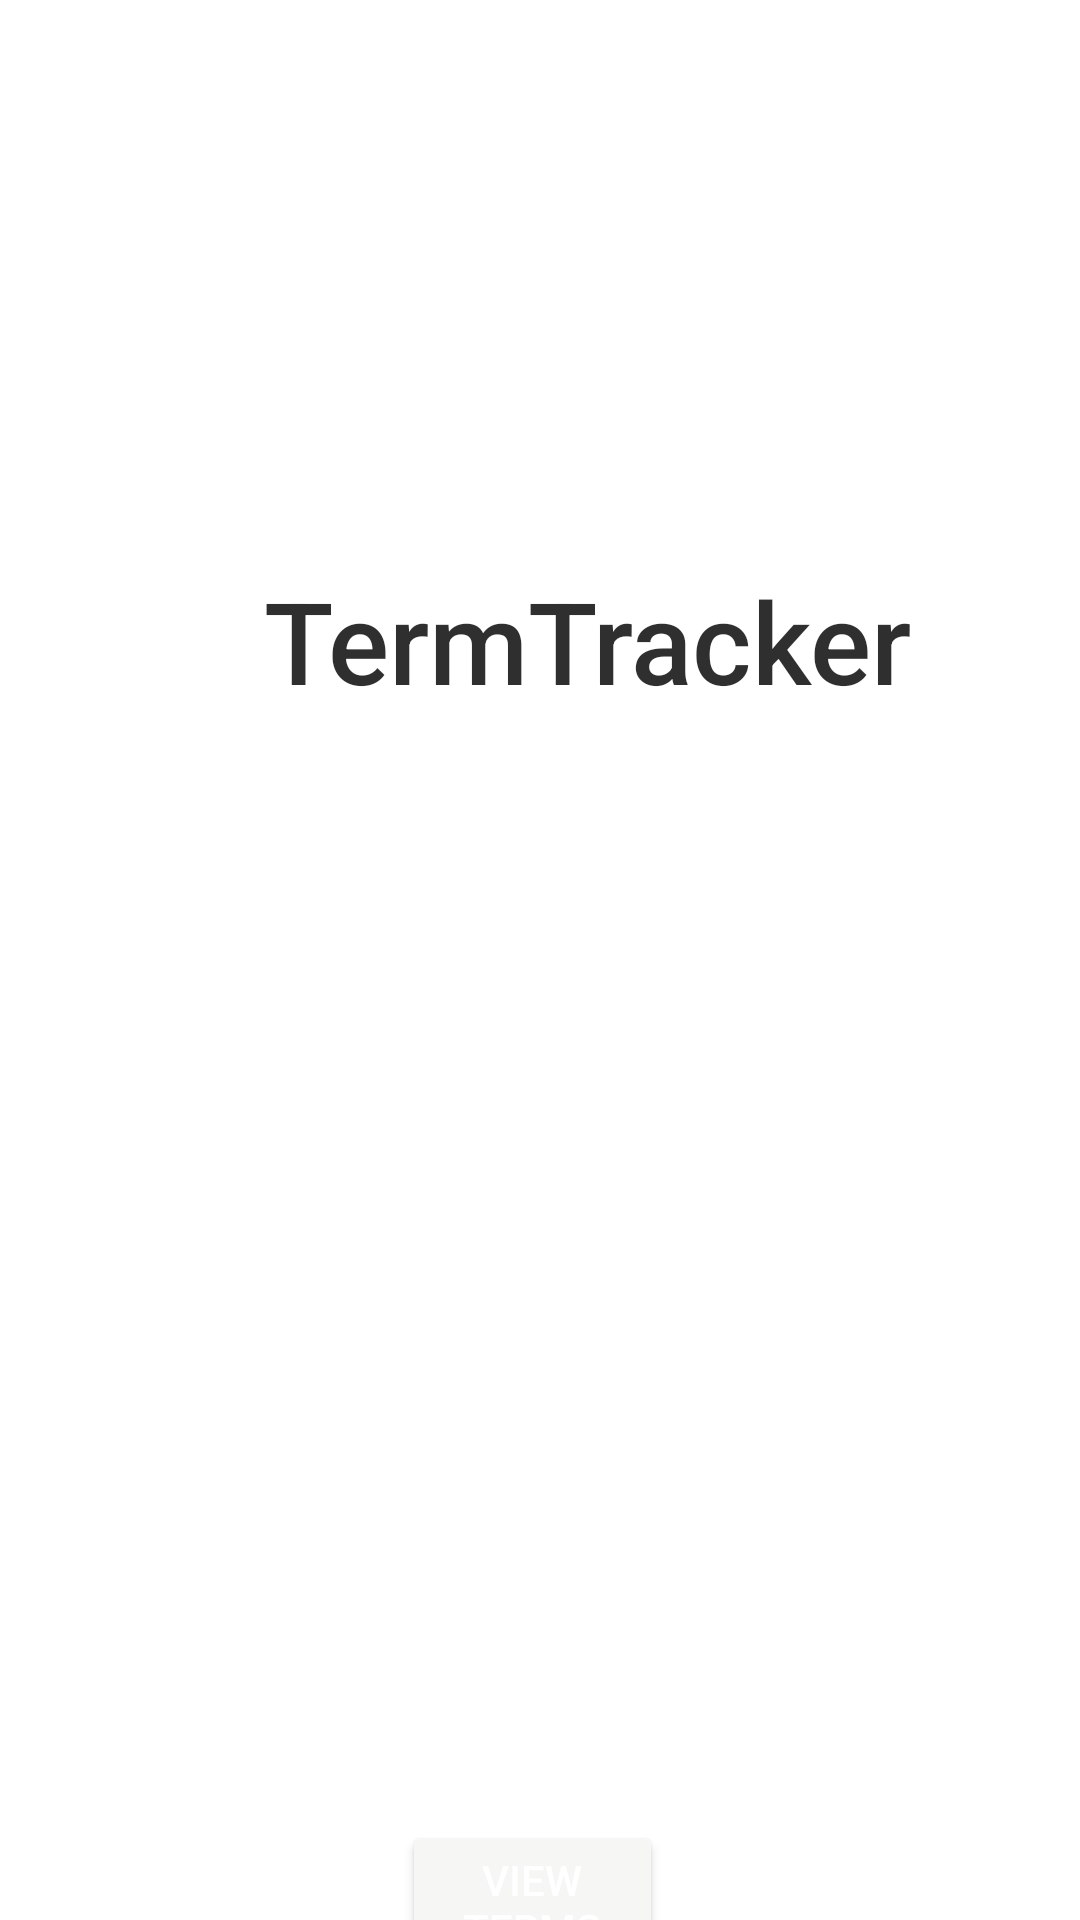

Here is an Android app screen rendered from its layout file. Give the layout XML and the strings, colors and styles it references.
<!-- AndroidManifest.xml: application theme Theme.TermTracker1 -->
<!-- res/layout/activity_main.xml -->
<?xml version="1.0" encoding="utf-8"?>
<androidx.constraintlayout.widget.ConstraintLayout xmlns:android="http://schemas.android.com/apk/res/android"
    xmlns:app="http://schemas.android.com/apk/res-auto"
    xmlns:tools="http://schemas.android.com/tools"
    android:layout_width="wrap_content"
    android:layout_height="wrap_content"
    tools:context=".UI.MainActivity"
    tools:ignore="ExtraText">

    <ScrollView
        android:id="@+id/scrollview"
        android:layout_width="497dp"
        android:layout_height="740dp"


        android:layout_marginBottom="43dp"
        app:layout_constraintBottom_toBottomOf="parent"
        app:layout_constraintEnd_toEndOf="parent"
        app:layout_constraintStart_toStartOf="parent"
        app:layout_constraintTop_toTopOf="parent"
        app:layout_constraintVertical_bias="0.382">


        <LinearLayout
            android:id="@+id/linearLayout2"
            android:layout_width="480dp"
            android:layout_height="784dp"
            android:layout_margin="15dp"
            android:layout_marginStart="15dp"
            android:layout_marginTop="15dp"
            android:layout_marginEnd="14dp"
            android:orientation="vertical"

            app:layout_constraintEnd_toEndOf="parent"
            app:layout_constraintStart_toStartOf="parent"
            app:layout_constraintTop_toTopOf="parent">

            <LinearLayout
                android:layout_width="442dp"
                android:layout_height="wrap_content"
                android:orientation="horizontal">

                <TextView
                    android:id="@+id/textView"
                    android:layout_width="235dp"
                    android:layout_height="63dp"
                    android:layout_marginStart="141dp"
                    android:layout_marginTop="227dp"
                    android:layout_marginEnd="110dp"
                    android:layout_marginBottom="10dp"
                    android:fontFamily="sans-serif-medium"
                    android:rotationX="0"
                    android:text="TermTracker"
                    android:textColor="#D0000000"
                    android:textSize="38sp"
                    app:layout_constraintBottom_toTopOf="@+id/imageView"
                    app:layout_constraintEnd_toEndOf="parent"
                    app:layout_constraintStart_toStartOf="parent"
                    app:layout_constraintTop_toTopOf="parent" />

            </LinearLayout>


            <LinearLayout
                android:layout_width="448dp"
                android:layout_height="wrap_content"
                android:orientation="horizontal">

                <ImageView
                    android:id="@+id/imageView"
                    android:layout_width="286dp"
                    android:layout_height="271dp"
                    android:layout_marginStart="96dp"
                    android:layout_marginTop="10dp"
                    android:layout_marginEnd="97dp"
                    android:layout_marginBottom="35dp"
                    app:layout_constraintBottom_toTopOf="@+id/button"
                    app:layout_constraintEnd_toEndOf="parent"
                    app:layout_constraintStart_toStartOf="parent"
                    app:layout_constraintTop_toBottomOf="@+id/textView"
                    app:srcCompat="@drawable/ic_launcher_foreground" />

            </LinearLayout>

            <LinearLayout
                android:layout_width="359dp"
                android:layout_height="180dp"
                android:orientation="horizontal">

                <Button
                    android:id="@+id/button"
                    style="@style/Widget.AppCompat.Button.Colored"
                    android:layout_width="87dp"
                    android:layout_height="54dp"
                    android:layout_marginStart="187dp"
                    android:layout_marginTop="30dp"
                    android:layout_marginEnd="188dp"
                    android:layout_marginBottom="125dp"
                    android:backgroundTint="#F6F6F5"
                    android:clickable="true"
                    android:text="View Terms"
                    app:layout_constraintBottom_toBottomOf="parent"
                    app:layout_constraintEnd_toEndOf="parent"
                    app:layout_constraintStart_toStartOf="parent"
                    app:layout_constraintTop_toBottomOf="@+id/imageView" />
            </LinearLayout>
        </LinearLayout>
    </ScrollView>

</androidx.constraintlayout.widget.ConstraintLayout>
<!-- resources referenced by this layout -->
<resources>
  <style name="Theme.TermTracker1" parent="Theme.MaterialComponents.DayNight.DarkActionBar">
          
          <item name="colorPrimary">@color/purple_500</item>
          <item name="colorPrimaryVariant">@color/purple_700</item>
          <item name="colorOnPrimary">@color/white</item>
          
          <item name="colorSecondary">@color/teal_200</item>
          <item name="colorSecondaryVariant">@color/teal_700</item>
          <item name="colorOnSecondary">@color/black</item>
          
          <item name="android:statusBarColor">?attr/colorPrimaryVariant</item>
          
      </style>
  <!-- not gathered from this repository: default colours our renderer supplied (Android Studio template values) -->
  <color name="purple_500">#FF6200EE</color>
  <color name="purple_700">#FF3700B3</color>
  <color name="teal_200">#FF03DAC5</color>
  <color name="teal_700">#FF018786</color>
  <color name="black">#FF000000</color>
  <color name="white">#FFFFFFFF</color>
</resources>
